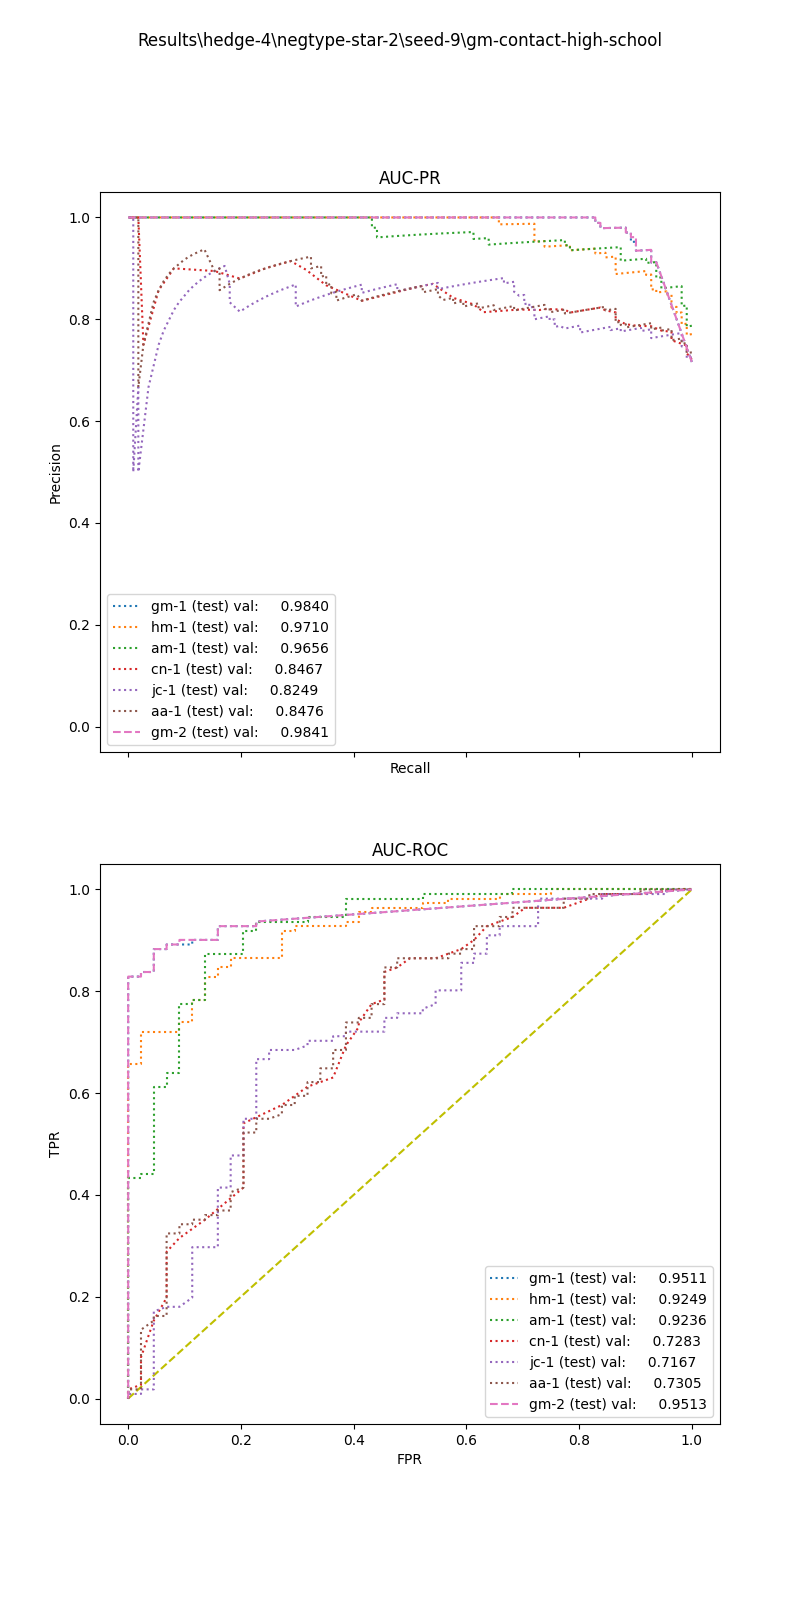

Data behind this chart, as committed beside it:
, input_dim1, pred_dim1, input_dim2, pred_dim2, input_dim3, pred_dim3, label
0, 7.224, 1.0, 21.34, 1.0, , , 1.0
1, 4.719, 1.0, 10.98, 1.0, , , 1.0
2, 2.695, 1.0, 0.0, 1.0, , , 1.0
3, 8.646, 1.0, 0.0, 1.0, , , 1.0
4, 6.173, 1.0, 0.0, 1.0, , , 1.0
5, 7.84, 1.0, 1.934, 1.0, , , 1.0
6, 1.609, 0.0, 0.0, 1.0, , , 1.0
7, 9.431, 1.0, 0.0, 1.0, , , 1.0
8, 8.977, 1.0, 7.364, 1.0, , , 1.0
9, 10.91, 1.0, 0.0, 1.0, , , 1.0
10, 9.887, 1.0, 0.0, 1.0, , , 1.0
11, 8.845, 1.0, 3.936, 1.0, , , 1.0
12, 9.64, 1.0, 4.949, 1.0, , , 1.0
13, 5.82, 1.0, 16.2, 1.0, , , 1.0
14, 3, 1.0, 0.0, 1.0, , , 1.0
15, 9.376, 1.0, 0.0, 1.0, , , 1.0
16, 5.769, 1.0, 0.0, 1.0, , , 1.0
17, 4, 1.0, 1.0, 1.0, , , 1.0
18, 8.739, 1.0, 10.95, 1.0, , , 1.0
19, 10.28, 1.0, 0.0, 1.0, , , 1.0
20, 7.537, 1.0, 0.0, 1.0, , , 1.0
21, 9.664, 1.0, 0.0, 1.0, , , 1.0
22, 8.81, 1.0, 0.0, 1.0, , , 1.0
23, 6.456, 1.0, 0.0, 1.0, , , 1.0
24, 7.646, 1.0, 44.5, 1.0, , , 1.0
25, 9.456, 1.0, 0.0, 1.0, , , 1.0
26, 9.162, 1.0, 7.545, 1.0, , , 1.0
27, 7.106, 1.0, 6.102, 1.0, , , 1.0
28, 9.431, 1.0, 0.0, 1.0, , , 1.0
29, 6.78, 1.0, 2.546, 1.0, , , 1.0
30, 3.169, 1.0, 0.0, 1.0, , , 1.0
31, 2.202, 0.0, 0.0, 1.0, , , 1.0
32, 5.866, 1.0, 5.03, 1.0, , , 1.0
33, 1.546, 0.0, 0.0, 1.0, , , 1.0
34, 7.538, 1.0, 0.0, 1.0, , , 1.0
35, 8.782, 1.0, 0.0, 1.0, , , 1.0
36, 9.887, 1.0, 0.0, 1.0, , , 1.0
37, 6.018, 1.0, 5.471, 1.0, , , 1.0
38, 6.018, 1.0, 0.0, 1.0, , , 1.0
39, 4.318, 1.0, 2.913, 1.0, , , 1.0
40, 6.839, 1.0, 0.0, 1.0, , , 1.0
41, 2.383, 1.0, 3.632, 1.0, , , 1.0
42, 6.734, 1.0, 2.449, 1.0, , , 1.0
43, 6.602, 1.0, 0.0, 1.0, , , 1.0
44, 7.509, 1.0, 0.0, 1.0, , , 1.0
45, 9.162, 1.0, 0.0, 1.0, , , 1.0
46, 8.172, 1.0, 0.0, 1.0, , , 1.0
47, 7.466, 1.0, 0.0, 1.0, , , 1.0
48, 7.106, 1.0, 0.0, 1.0, , , 1.0
49, 8.6, 1.0, 10.23, 1.0, , , 1.0
50, 7.541, 1.0, 1.414, 1.0, , , 1.0
51, 4.575, 1.0, 0.0, 1.0, , , 1.0
52, 7.286, 1.0, 0.0, 1.0, , , 1.0
53, 6.734, 1.0, 7.401, 1.0, , , 1.0
54, 7.591, 1.0, 0.0, 0.0, , , 1.0
55, 8.782, 1.0, 3.834, 1.0, , , 1.0
56, 6.24, 1.0, 0.0, 1.0, , , 1.0
57, 4.784, 1.0, 0.0, 1.0, , , 1.0
58, 7.213, 1.0, 0.0, 1.0, , , 1.0
59, 1.609, 0.0, 0.0, 1.0, , , 1.0
... 95 more rows
